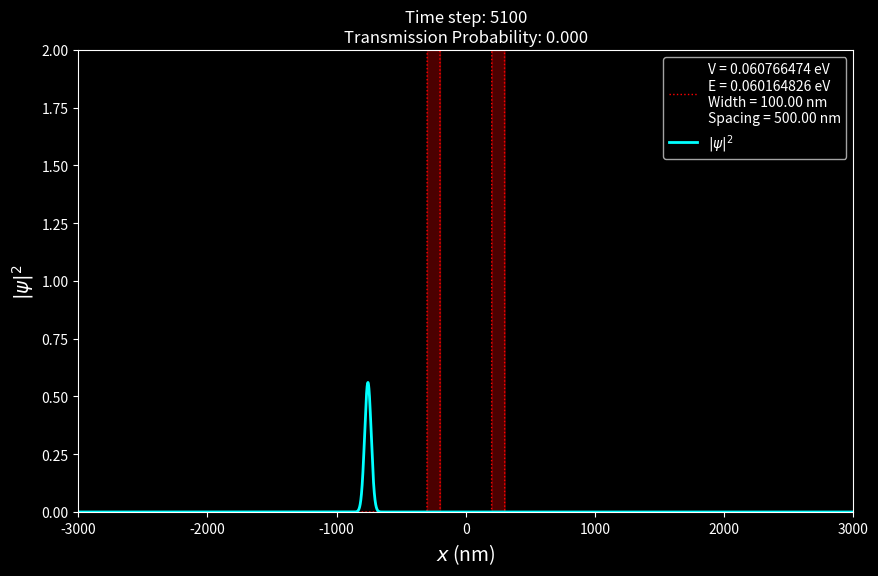

Recreate this plot in Python. (Note: this script raises an exception after producing the figure.)
# -*- coding: utf-8 -*-
"""numerical_simulation_of_quantum_tunneling_in_symmetric_double_potential_barriers.ipynb

Automatically generated by Colab.

Original file is located at
    https://colab.research.google.com/<link-removed>
"""

# Quantum tunneling - Double Potential Barriers

# Import libs
import numpy as np
import matplotlib.pyplot as plt
from matplotlib.animation import FuncAnimation
import scipy as sp

# Physical constants
h = sp.constants.h
hbar = sp.constants.hbar
m = sp.constants.electron_mass
eV = sp.constants.electron_volt

wavelength = 5e-9
k0 = (2 * np.pi) / wavelength
E_initial = (hbar**2 * k0**2) / (2 * m)

# Discretization of space and time
domain_x = 6e-6
half_domain_x = domain_x/2
nx = 10000
dx = domain_x/nx
x = np.linspace(-half_domain_x, half_domain_x, nx)

dt = 1e-15
Nt = 20000

# Potential barriers
barrier_width = 1e-7
barrier_height = 1.01 * E_initial
space = 5e-7

barrier_center_1 = -space/2
barrier_center_2 = space/2

condition_1 = (np.abs(x - barrier_center_1) < barrier_width / 2)
condition_2 = (np.abs(x - barrier_center_2) < barrier_width / 2)

V = np.zeros_like(x)
V[condition_1 | condition_2] = barrier_height

# Initial Gaussian wave packet
sigma = 20e-9
x0 = -1.5e-6

psi0 = np.exp(-(x-x0)**2/(2*sigma**2)) * np.exp(1j*k0*x)
psi0 = psi0.astype(np.complex128)

# Normalization
psi0 /= np.sqrt(np.sum(np.abs(psi0) ** 2) * dx)

# Wave number
k = np.fft.fftfreq(nx, dx) * 2 * np.pi
k_sq = k**2

# Split the Hamiltonian operator
exp_V = np.exp(-1j * V * dt / (2 * hbar)) # Potential energy operator
exp_K = np.exp(-1j * hbar * k_sq * dt / (2 * m)) # Kinetic energy operator

psi = psi0.copy()
transmission_prob = 0.0

plot_data = []
plot_steps = 50

check_region = x > (barrier_center_2 + barrier_width / 2) # Calculate transmission probability

for t in range(Nt):
    # Step1 Half-Step | Potential energy operator
    psi *= exp_V

    # Step2 Full-Step | Kinetic energy operator + Fourier transform
    psi_k = np.fft.fft(psi)
    psi_k *= exp_K

    # Step3 Half-Step | Potential energy operator + Inverse Fourier transform
    psi = np.fft.ifft(psi_k)

    psi *= exp_V

    if t >= 0:
        Rho = np.abs(psi) ** 2 # Probability density
        transmission_prob = np.sum(Rho[check_region]) * dx # Probability

    if t % plot_steps == 0:
        plot_data.append((t, transmission_prob, Rho))

fig, ax = plt.subplots(figsize=(10, 6))

# Dark theme
fig.patch.set_facecolor('black')
ax.set_facecolor('black')

ax.set_xlabel(r'$x$ (nm)', fontsize=14, color='white')
ax.set_ylabel(r'$|\psi|^2$', fontsize=14, color='white')
ax.set_xlim(x[0] * 1e9, x[-1] * 1e9)
ax.set_ylim(0, 2)
ax.tick_params(axis='x', colors='white')
ax.tick_params(axis='y', colors='white')
for spine in ax.spines.values():
    spine.set_color('white')


# Label
E_ev = E_initial / eV
V_ev = barrier_height / eV
width_nm = barrier_width * 1e9
space_nm = space * 1e9

legend_label = (f'V = {V_ev:.9f} eV\n'
                f'E = {E_ev:.9f} eV\n'
                f'Width = {width_nm:.2f} nm\n'
                f'Spacing = {space_nm:.2f} nm')

# Plot potential barriers
V_plot_scale = 2.0 / barrier_height
ax.fill_between(x * 1e9, V * V_plot_scale, color='red', alpha=0.3)
ax.plot(x * 1e9, V * V_plot_scale, color='red', linestyle=':', lw=1, label=legend_label)

t0, prob0, Rho0 = plot_data[0]
max_R0 = np.max(Rho0)
if max_R0 == 0: max_R0 = 1.0

line, = ax.plot(x * 1e9, Rho0 / max_R0, color='cyan', lw=2, label=r'$|\psi|^2$')

title = ax.set_title(f'Time step: {t0}\nTransmission Probability: {prob0:.3f}', color='white')

ax.legend(loc='upper right', facecolor='black', labelcolor='white', fontsize=10, framealpha=0.8)


# Animation
def init():
    t, prob, Rho = plot_data[0]
    line.set_ydata(Rho / max_R0)
    title.set_text(f'Time step: {t}\nTransmission Probability: {prob:.3f}')
    return line, title

def animate(i):
    t, prob, Rho = plot_data[i]
    line.set_ydata(Rho / max_R0)
    title.set_text(f'Time step: {t}\nTransmission Probability: {prob:.3f}')
    return line, title

ani = FuncAnimation(fig, animate, frames=len(plot_data),
                    init_func=init, blit=True, interval=50)
ani.save('qm_double_barrier_dark_1D.mp4', writer='ffmpeg', fps=30)

if (E_initial > barrier_height):
    print('E > V')
elif (E_initial < barrier_height):
    print('V > E')
else:
    print('E = V')

plt.show()

import numpy as np
import matplotlib.pyplot as plt
from matplotlib.animation import FuncAnimation
import scipy as sp

h = sp.constants.h
hbar = sp.constants.hbar
m = sp.constants.electron_mass
eV = sp.constants.electron_volt

wavelength = 5e-9
k0 = (2 * np.pi) / wavelength
E_initial = (hbar**2 * k0**2) / (2 * m)

domain_x = 0.5e-6
domain_y = 0.25e-6
nx = 600
ny = 300
dx = domain_x / nx
dy = domain_y / ny

x = np.linspace(-domain_x/2, domain_x/2, nx)
y = np.linspace(-domain_y/2, domain_y/2, ny)
X, Y = np.meshgrid(x, y)

dt = 5e-16
Nt = 2201
plot_steps = 5

sigma = 5e-9
x0 = -0.85e-7
y0 = 0.0

barrier_width = 20e-9
barrier_height = 1.01 * E_initial
space = 50e-9

barrier_center_1 = -space/2
barrier_center_2 = space/2

condition_1 = (np.abs(X - barrier_center_1) < barrier_width / 2)
condition_2 = (np.abs(X - barrier_center_2) < barrier_width / 2)

psi0 = np.exp(-((X-x0)**2 + (Y-y0)**2)/(2*sigma**2)) * np.exp(1j*k0*X)
psi0 = psi0.astype(np.complex128)
psi0 /= np.sqrt(np.sum(np.abs(psi0) ** 2) * dx * dy)

V = np.zeros_like(X)
V[condition_1 | condition_2] = barrier_height

kx = np.fft.fftfreq(nx, dx) * 2 * np.pi
ky = np.fft.fftfreq(ny, dy) * 2 * np.pi
KX, KY = np.meshgrid(kx, ky)
K_sq = KX**2 + KY**2

exp_V = np.exp(-1j * V * dt / (2 * hbar))
exp_K = np.exp(-1j * hbar * K_sq * dt / (2 * m))

psi = psi0.copy()
plot_data = []

check_region = X > (barrier_center_2 + barrier_width / 2)

for t in range(Nt):
    psi *= exp_V

    psi_k = np.fft.fft2(psi)
    psi_k *= exp_K
    psi = np.fft.ifft2(psi_k)

    psi *= exp_V

    if t % plot_steps == 0:
        Rho = np.abs(psi) ** 2
        transmission_prob = np.sum(Rho[check_region]) * dx * dy
        plot_data.append((t, transmission_prob, Rho))

fig, ax = plt.subplots(figsize=(10, 6))

fig.patch.set_facecolor('black')
ax.set_facecolor('black')

ax.set_xlabel(r'$x$ (nm)', fontsize=14, color='white')
ax.set_ylabel(r'$y$ (nm)', fontsize=14, color='white')
ax.tick_params(axis='x', colors='white')
ax.tick_params(axis='y', colors='white')
for spine in ax.spines.values():
    spine.set_color('white')

extent = [x[0]*1e9, x[-1]*1e9, y[0]*1e9, y[-1]*1e9]

t0, prob0, Rho0 = plot_data[0]
im = ax.imshow(Rho0, extent=extent, origin='lower', cmap='inferno', aspect='auto', vmin=0)

ax.axvline(x=(barrier_center_1 - barrier_width/2)*1e9, color='red', linestyle='-', alpha=0.5, linewidth=1.5)
ax.axvline(x=(barrier_center_1 + barrier_width/2)*1e9, color='red', linestyle='-', alpha=0.5, linewidth=1.5)
ax.axvline(x=(barrier_center_2 - barrier_width/2)*1e9, color='red', linestyle='-', alpha=0.5, linewidth=1.5)
ax.axvline(x=(barrier_center_2 + barrier_width/2)*1e9, color='red', linestyle='-', alpha=0.5, linewidth=1.5)

title = ax.set_title(f'Time step: {t0}\nTransmission Probability: {prob0:.3f}', color='white')

E_ev = E_initial / eV
V_ev = barrier_height / eV
width_nm = barrier_width * 1e9
space_nm = space * 1e9

legend_label = (f'V = {V_ev:.9f} eV\n'
                f'E = {E_ev:.9f} eV\n'
                f'Width = {width_nm:.2f} nm\n'
                f'Spacing = {space_nm:.2f} nm')

ax.plot([], [], color='red', linestyle='-', alpha=0.5, linewidth=1.5, label=legend_label)
ax.legend(loc='upper right', facecolor='black', labelcolor='white', fontsize=9, framealpha=0.8)

def init():
    t, prob, Rho = plot_data[0]
    im.set_data(Rho)
    title.set_text(f'Time step: {t}\nTransmission Probability: {prob:.3f}')
    return im, title

def animate(i):
    t, prob, Rho = plot_data[i]
    im.set_data(Rho)

    max_val = np.max(Rho)
    if max_val > 0:
        im.set_clim(0, max_val * 0.8)

    title.set_text(f'Time step: {t}\nTransmission Probability: {prob:.3f}')
    return im, title

ani = FuncAnimation(fig, animate, frames=len(plot_data),
                    init_func=init, blit=False, interval=50)

ani.save('qm_double_barrier_dark_2D.mp4', writer='ffmpeg', fps=30)

if (E_initial > barrier_height):
    print('E > V')
elif (E_initial < barrier_height):
    print('V > E')
else:
    print('E = V')

plt.show()